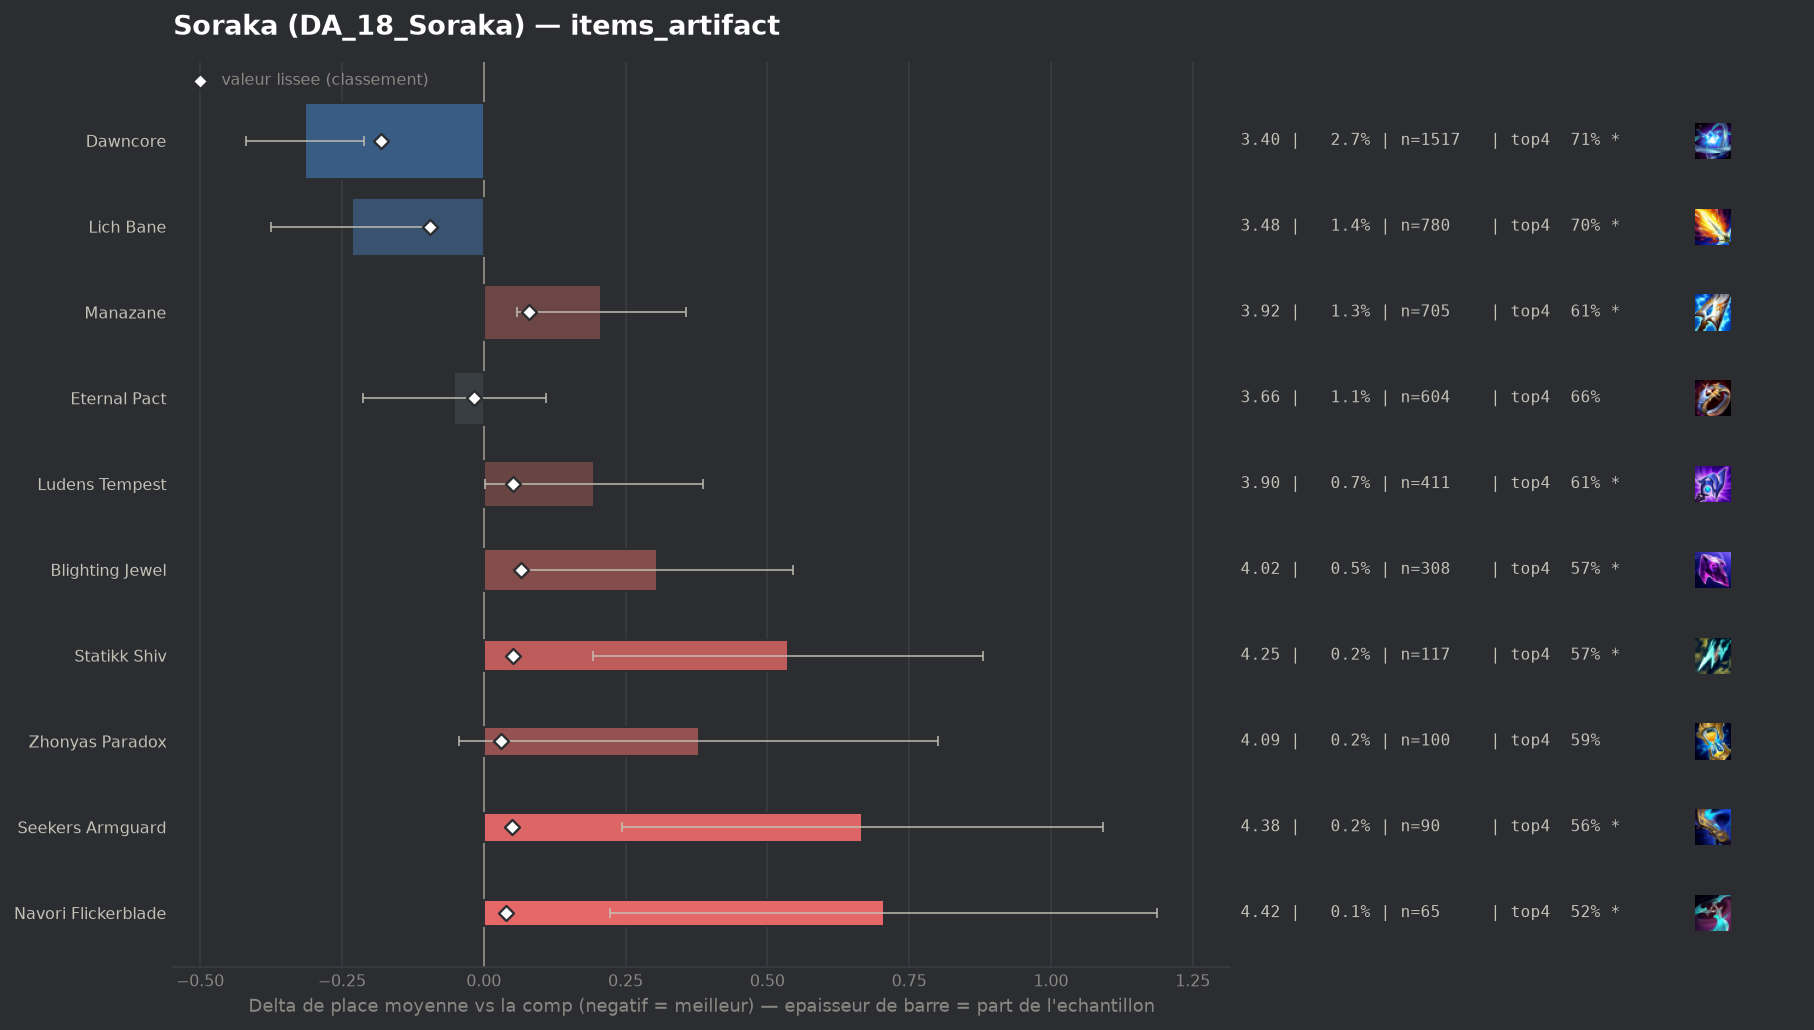

Data behind this chart, as committed beside it:
group, label, n, share, avg_place, shrunk_avg, score, d_avg, d_avg_pess, impact, d_top4, win, top2, top4, sd, z, p, significant
populaire, Dawncore, 1517, 0.02699, 3.396, 3.53, -0.181, -0.315, -0.212, 0.0049, 0.0533, 0.2136, 0.4133, 0.71, 2.032, -5.97, 0.0, True
populaire, Lich Bane, 780, 0.01388, 3.478, 3.616, -0.095, -0.233, -0.09, 0.0013, 0.0433, 0.1885, 0.3949, 0.7, 2.016, -3.2, 0.00137, True
populaire, Eternal Pact, 604, 0.01074, 3.659, 3.693, -0.018, -0.052, 0.0, 0.0002, 0.0022, 0.1606, 0.3526, 0.6589, 2.014, -0.63, 0.5289, False
, Artifact Talisman Of Ascension, 48, 0.0008539, 3.729, 3.712, 0.001, 0.018, 0.0, -0.0, 0.01, 0.1042, 0.2708, 0.6667, 1.776, 0.07, 0.943, False
, Wits End, 63, 0.001121, 4.032, 3.728, 0.017, 0.321, 0.0, -0.0, -0.1646, 0.1746, 0.2857, 0.4921, 2.07, 1.23, 0.2187, False
, Infinity Force, 47, 0.0008361, 4.213, 3.731, 0.02, 0.502, 0.0, -0.0, -0.1035, 0.1064, 0.234, 0.5532, 2.093, 1.64, 0.1003, False
, Gamblers Blade, 59, 0.00105, 4.186, 3.735, 0.024, 0.476, 0.0, -0.0, -0.1652, 0.1186, 0.2373, 0.4915, 1.944, 1.88, 0.06034, True
populaire, Zhonyas Paradox, 100, 0.001779, 4.09, 3.742, 0.031, 0.379, 0.0, -0.0001, -0.0667, 0.14, 0.27, 0.59, 2.15, 1.76, 0.07801, False
populaire, Navori Flickerblade, 65, 0.001156, 4.415, 3.749, 0.039, 0.705, 0.222, -0.0, -0.1336, 0.0769, 0.2, 0.5231, 1.984, 2.86, 0.00421, True
populaire, Seekers Armguard, 90, 0.001601, 4.378, 3.76, 0.049, 0.667, 0.243, -0.0001, -0.1011, 0.0778, 0.2222, 0.5556, 2.053, 3.08, 0.00207, True
populaire, Statikk Shiv, 117, 0.002081, 4.248, 3.761, 0.051, 0.537, 0.193, -0.0001, -0.084, 0.0855, 0.1795, 0.5726, 1.894, 3.06, 0.00219, True
populaire, Ludens Tempest, 411, 0.007311, 3.905, 3.763, 0.052, 0.194, 0.002, -0.0004, -0.0484, 0.1363, 0.292, 0.6083, 1.985, 1.98, 0.04805, True
populaire, Blighting Jewel, 308, 0.005479, 4.016, 3.776, 0.066, 0.305, 0.065, -0.0004, -0.0885, 0.1623, 0.3052, 0.5682, 2.145, 2.49, 0.01267, True
populaire, Manazane, 705, 0.01254, 3.918, 3.791, 0.08, 0.207, 0.058, -0.001, -0.0439, 0.1362, 0.2809, 0.6128, 2.004, 2.72, 0.00645, True
